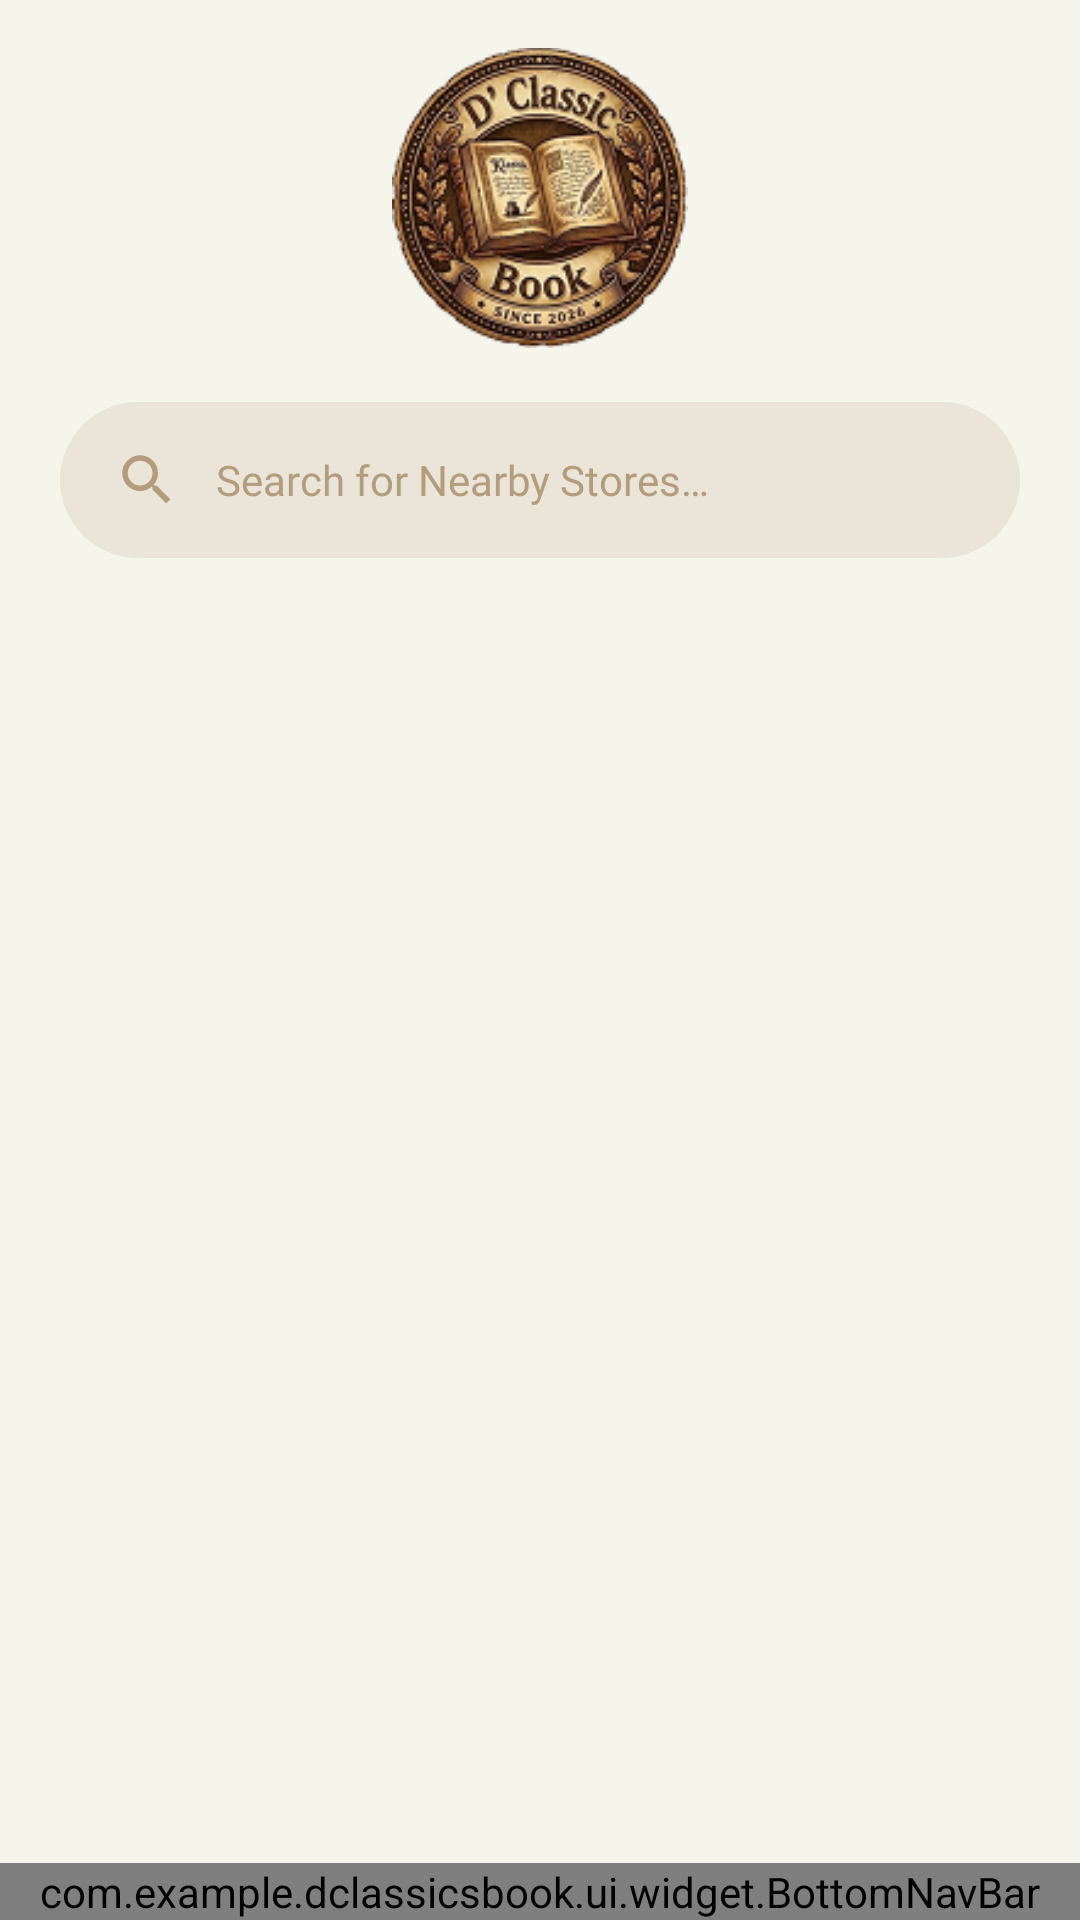

This screen was rendered from an Android layout file. Write that file and the resources it references.
<!-- AndroidManifest.xml: application theme Theme.DClassicsBook -->
<!-- res/layout/activity_stores.xml -->
<?xml version="1.0" encoding="utf-8"?>
<LinearLayout
    xmlns:android="http://schemas.android.com/apk/res/android"
    xmlns:tools="http://schemas.android.com/tools"
    android:id="@+id/rootStores"
    android:layout_width="match_parent"
    android:layout_height="match_parent"
    android:orientation="vertical"
    android:background="@color/bg_ivory"
    tools:context=".ui.main.StoresActivity">

    <androidx.core.widget.NestedScrollView
        android:layout_width="match_parent"
        android:layout_height="0dp"
        android:layout_weight="1"
        android:fillViewport="true"
        android:scrollbars="none">

        <LinearLayout
            android:id="@+id/storesContent"
            android:layout_width="match_parent"
            android:layout_height="wrap_content"
            android:orientation="vertical"
            android:paddingStart="20dp"
            android:paddingEnd="20dp"
            android:paddingTop="16dp"
            android:paddingBottom="20dp">

            
            <ImageView
                android:layout_width="100dp"
                android:layout_height="100dp"
                android:layout_gravity="center_horizontal"
                android:src="@drawable/logo_dclassic"
                android:scaleType="fitCenter"
                android:contentDescription="@string/cd_logo" />

            
            <LinearLayout
                android:layout_width="match_parent"
                android:layout_height="52dp"
                android:orientation="horizontal"
                android:gravity="center_vertical"
                android:background="@drawable/bg_search_bar"
                android:paddingStart="18dp"
                android:paddingEnd="18dp"
                android:layout_marginTop="18dp">

                <ImageView
                    android:layout_width="22dp"
                    android:layout_height="22dp"
                    android:src="@drawable/ic_search"
                    android:contentDescription="@string/cd_search" />

                <EditText
                    android:id="@+id/etSearchStores"
                    android:layout_width="0dp"
                    android:layout_height="wrap_content"
                    android:layout_weight="1"
                    android:layout_marginStart="12dp"
                    android:background="@null"
                    android:hint="@string/store_search_hint"
                    android:textColorHint="@color/brown_accent"
                    android:textColor="@color/brown_dark"
                    android:textSize="14sp"
                    android:fontFamily="@font/poppins"
                    android:inputType="text"
                    android:imeOptions="actionSearch"
                    android:maxLines="1" />
            </LinearLayout>

            
            <androidx.recyclerview.widget.RecyclerView
                android:id="@+id/rvStores"
                android:layout_width="match_parent"
                android:layout_height="wrap_content"
                android:layout_marginTop="24dp"
                android:nestedScrollingEnabled="false"
                tools:listitem="@layout/item_store_list" />

        </LinearLayout>
    </androidx.core.widget.NestedScrollView>

    
    <com.example.dclassicsbook.ui.widget.BottomNavBar
        android:id="@+id/bottomNav"
        android:layout_width="match_parent"
        android:layout_height="wrap_content" />

</LinearLayout>
<!-- res/layout/item_store_list.xml (included above) -->
<?xml version="1.0" encoding="utf-8"?>
<LinearLayout
    xmlns:android="http://schemas.android.com/apk/res/android"
    xmlns:tools="http://schemas.android.com/tools"
    android:layout_width="match_parent"
    android:layout_height="wrap_content"
    android:orientation="horizontal"
    android:gravity="center_vertical"
    android:background="@drawable/bg_book_card"
    android:padding="12dp"
    android:layout_marginBottom="16dp"
    android:clickable="true"
    android:focusable="true">

    <ImageView
        android:id="@+id/imgStore"
        android:layout_width="100dp"
        android:layout_height="92dp"
        android:scaleType="centerCrop"
        android:background="@drawable/bg_store_image"
        android:clipToOutline="true"
        android:contentDescription="@string/cd_store_image"
        tools:src="@drawable/bg_store_image" />

    <LinearLayout
        android:layout_width="0dp"
        android:layout_height="wrap_content"
        android:layout_weight="1"
        android:orientation="vertical"
        android:layout_marginStart="14dp">

        <TextView
            android:layout_width="wrap_content"
            android:layout_height="wrap_content"
            android:text="@string/store_brand"
            android:textColor="@color/brown_dark"
            android:textSize="17sp"
            android:textStyle="bold"
            android:fontFamily="@font/poppins" />

        <TextView
            android:id="@+id/tvStoreName"
            android:layout_width="wrap_content"
            android:layout_height="wrap_content"
            android:layout_marginTop="2dp"
            android:textColor="@color/brown_accent"
            android:textSize="12sp"
            android:fontFamily="@font/poppins"
            tools:text="Forest Serenity" />

        <View
            android:layout_width="150dp"
            android:layout_height="1dp"
            android:layout_marginTop="7dp"
            android:layout_marginBottom="7dp"
            android:background="@color/brown_accent" />

        <LinearLayout
            android:layout_width="match_parent"
            android:layout_height="wrap_content"
            android:orientation="horizontal"
            android:gravity="center_vertical">

            <ImageView
                android:layout_width="13dp"
                android:layout_height="13dp"
                android:src="@drawable/ic_pin"
                android:contentDescription="@string/cd_pin" />

            <TextView
                android:id="@+id/tvStoreAddress"
                android:layout_width="0dp"
                android:layout_height="wrap_content"
                android:layout_weight="1"
                android:layout_marginStart="4dp"
                android:textColor="@color/brown_accent"
                android:textSize="10sp"
                android:fontFamily="@font/poppins"
                android:maxLines="1"
                android:ellipsize="end"
                tools:text="Jl. Hutan Pinus No. 9, Kota Rembulan" />
        </LinearLayout>
    </LinearLayout>
</LinearLayout>
<!-- resources referenced by this layout -->
<resources>
  <color name="bg_ivory">#F5F5EB</color>
  <color name="brown_accent">#B49D7D</color>
  <color name="brown_dark">#5E4C3E</color>
  <!-- drawable bg_book_card (drawable) -->
  <?xml version="1.0" encoding="utf-8"?>
  <shape xmlns:android="http://schemas.android.com/apk/res/android"
      android:shape="rectangle">
      <solid android:color="@color/card_book_bg" />
      <corners android:radius="24dp" />
  </shape>
  <!-- drawable bg_search_bar (drawable) -->
  <?xml version="1.0" encoding="utf-8"?>
  <shape xmlns:android="http://schemas.android.com/apk/res/android"
      android:shape="rectangle">
      <solid android:color="@color/search_bg" />
      <corners android:radius="30dp" />
  </shape>
  <!-- drawable bg_store_image (drawable) -->
  <?xml version="1.0" encoding="utf-8"?>
  <shape xmlns:android="http://schemas.android.com/apk/res/android"
      android:shape="rectangle">
      <gradient
          android:angle="135"
          android:startColor="#C7BCA8"
          android:endColor="#A89A82" />
      <corners android:radius="16dp" />
  </shape>
  <!-- drawable ic_pin (drawable) -->
  <vector xmlns:android="http://schemas.android.com/apk/res/android"
      android:width="24dp"
      android:height="24dp"
      android:viewportWidth="24"
      android:viewportHeight="24"
      android:tint="@color/brown_accent">
    <path
        android:fillColor="#FF000000"
        android:pathData="M12,2C8.13,2 5,5.13 5,9c0,5.25 7,13 7,13s7,-7.75 7,-13c0,-3.87 -3.13,-7 -7,-7zM12,11.5c-1.38,0 -2.5,-1.12 -2.5,-2.5s1.12,-2.5 2.5,-2.5 2.5,1.12 2.5,2.5 -1.12,2.5 -2.5,2.5z"/>
  </vector>
  <!-- drawable ic_search (drawable) -->
  <vector xmlns:android="http://schemas.android.com/apk/res/android"
      android:width="24dp"
      android:height="24dp"
      android:viewportWidth="24"
      android:viewportHeight="24"
      android:tint="@color/brown_accent">
    <path
        android:fillColor="#FF000000"
        android:pathData="M15.5,14h-0.79l-0.28,-0.27C15.41,12.59 16,11.11 16,9.5 16,5.91 13.09,3 9.5,3S3,5.91 3,9.5 5.91,16 9.5,16c1.61,0 3.09,-0.59 4.23,-1.57l0.27,0.28v0.79l5,4.99L20.49,19l-4.99,-5zM9.5,14C7.01,14 5,11.99 5,9.5S7.01,5 9.5,5 14,7.01 14,9.5 11.99,14 9.5,14z"/>
  </vector>
  <!-- drawable logo_dclassic: png bitmap (drawable, 39676 bytes) -->
  <string name="cd_logo">D\'Classic Book logo</string>
  <string name="cd_pin">Location</string>
  <string name="cd_search">Search</string>
  <string name="cd_store_image">Store photo</string>
  <string name="store_brand">D\'Classic Books</string>
  <string name="store_search_hint">Search for Nearby Stores…</string>
  <style name="Theme.DClassicsBook" parent="Base.Theme.DClassicsBook" />
  <color name="card_book_bg">#E6E0D4</color>
  <color name="search_bg">#EAE5D8</color>
  <style name="Base.Theme.DClassicsBook" parent="Theme.Material3.DayNight.NoActionBar">
          <item name="colorPrimary">@color/brown_dark</item>
          <item name="colorOnPrimary">@color/bg_ivory</item>
          <item name="colorPrimaryContainer">@color/beige_warm</item>
          <item name="colorOnPrimaryContainer">@color/brown_dark</item>
          <item name="colorSecondary">@color/brown_accent</item>
          <item name="colorOnSecondary">@color/white</item>
          <item name="colorSurface">@color/bg_ivory</item>
          <item name="colorOnSurface">@color/brown_dark</item>
          <item name="colorError">#C0392B</item>
          <item name="android:windowBackground">@color/bg_ivory</item>
          <item name="android:statusBarColor">@color/bg_ivory</item>
          <item name="android:windowLightStatusBar" tools:targetApi="23">true</item>
          <item name="android:navigationBarColor">@color/bg_ivory</item>
      </style>
  <color name="beige_warm">#E1DACA</color>
  <color name="white">#FFFFFFFF</color>
</resources>
